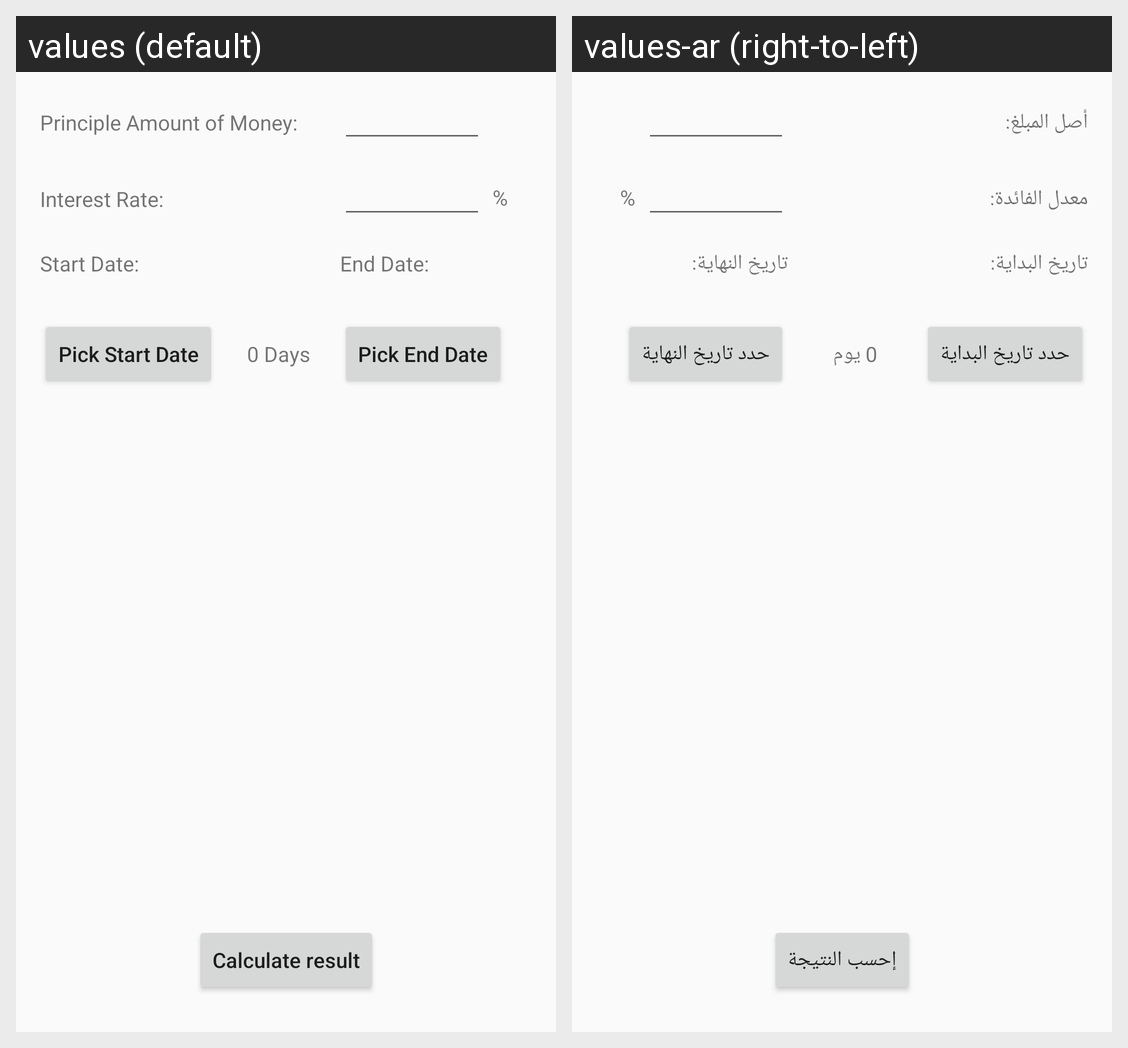

This grid shows one Android layout under two languages. Give, for every string resource on the screen, its name, the default text and each shown locale's text.
Android screen res/layout/main_activity.xml rendered under 2 locales, left to right: values (default), values-ar (right-to-left). Device: Nexus 5 (rendered at 1080×1920; each locale shown at half size, 540×960, under a caption strip naming it); theme AppTheme.
Strings drawn on this screen, with the default value and each locale's value (text and hints the layout hard-codes, and strings that could not be matched under every locale, appear in the picture but are not listed):

principle_amount_of_money
  values: Principle Amount of Money:
  values-ar: أصل المبلغ:

interest_rate
  values: Interest Rate:
  values-ar: معدل الفائدة:

percent_sign
  values: %
  values-ar: %

start_date
  values: Start Date:
  values-ar: تاريخ البداية:

pick_start_date
  values: Pick Start Date
  values-ar: حدد تاريخ البداية

end_date
  values: End Date:
  values-ar: تاريخ النهاية:

pick_end_date
  values: Pick End Date
  values-ar: حدد تاريخ النهاية

_0_days
  values: 0 Days
  values-ar: 0 يوم

calculate_interest_and_total
  values: Calculate result
  values-ar: إحسب النتيجة
